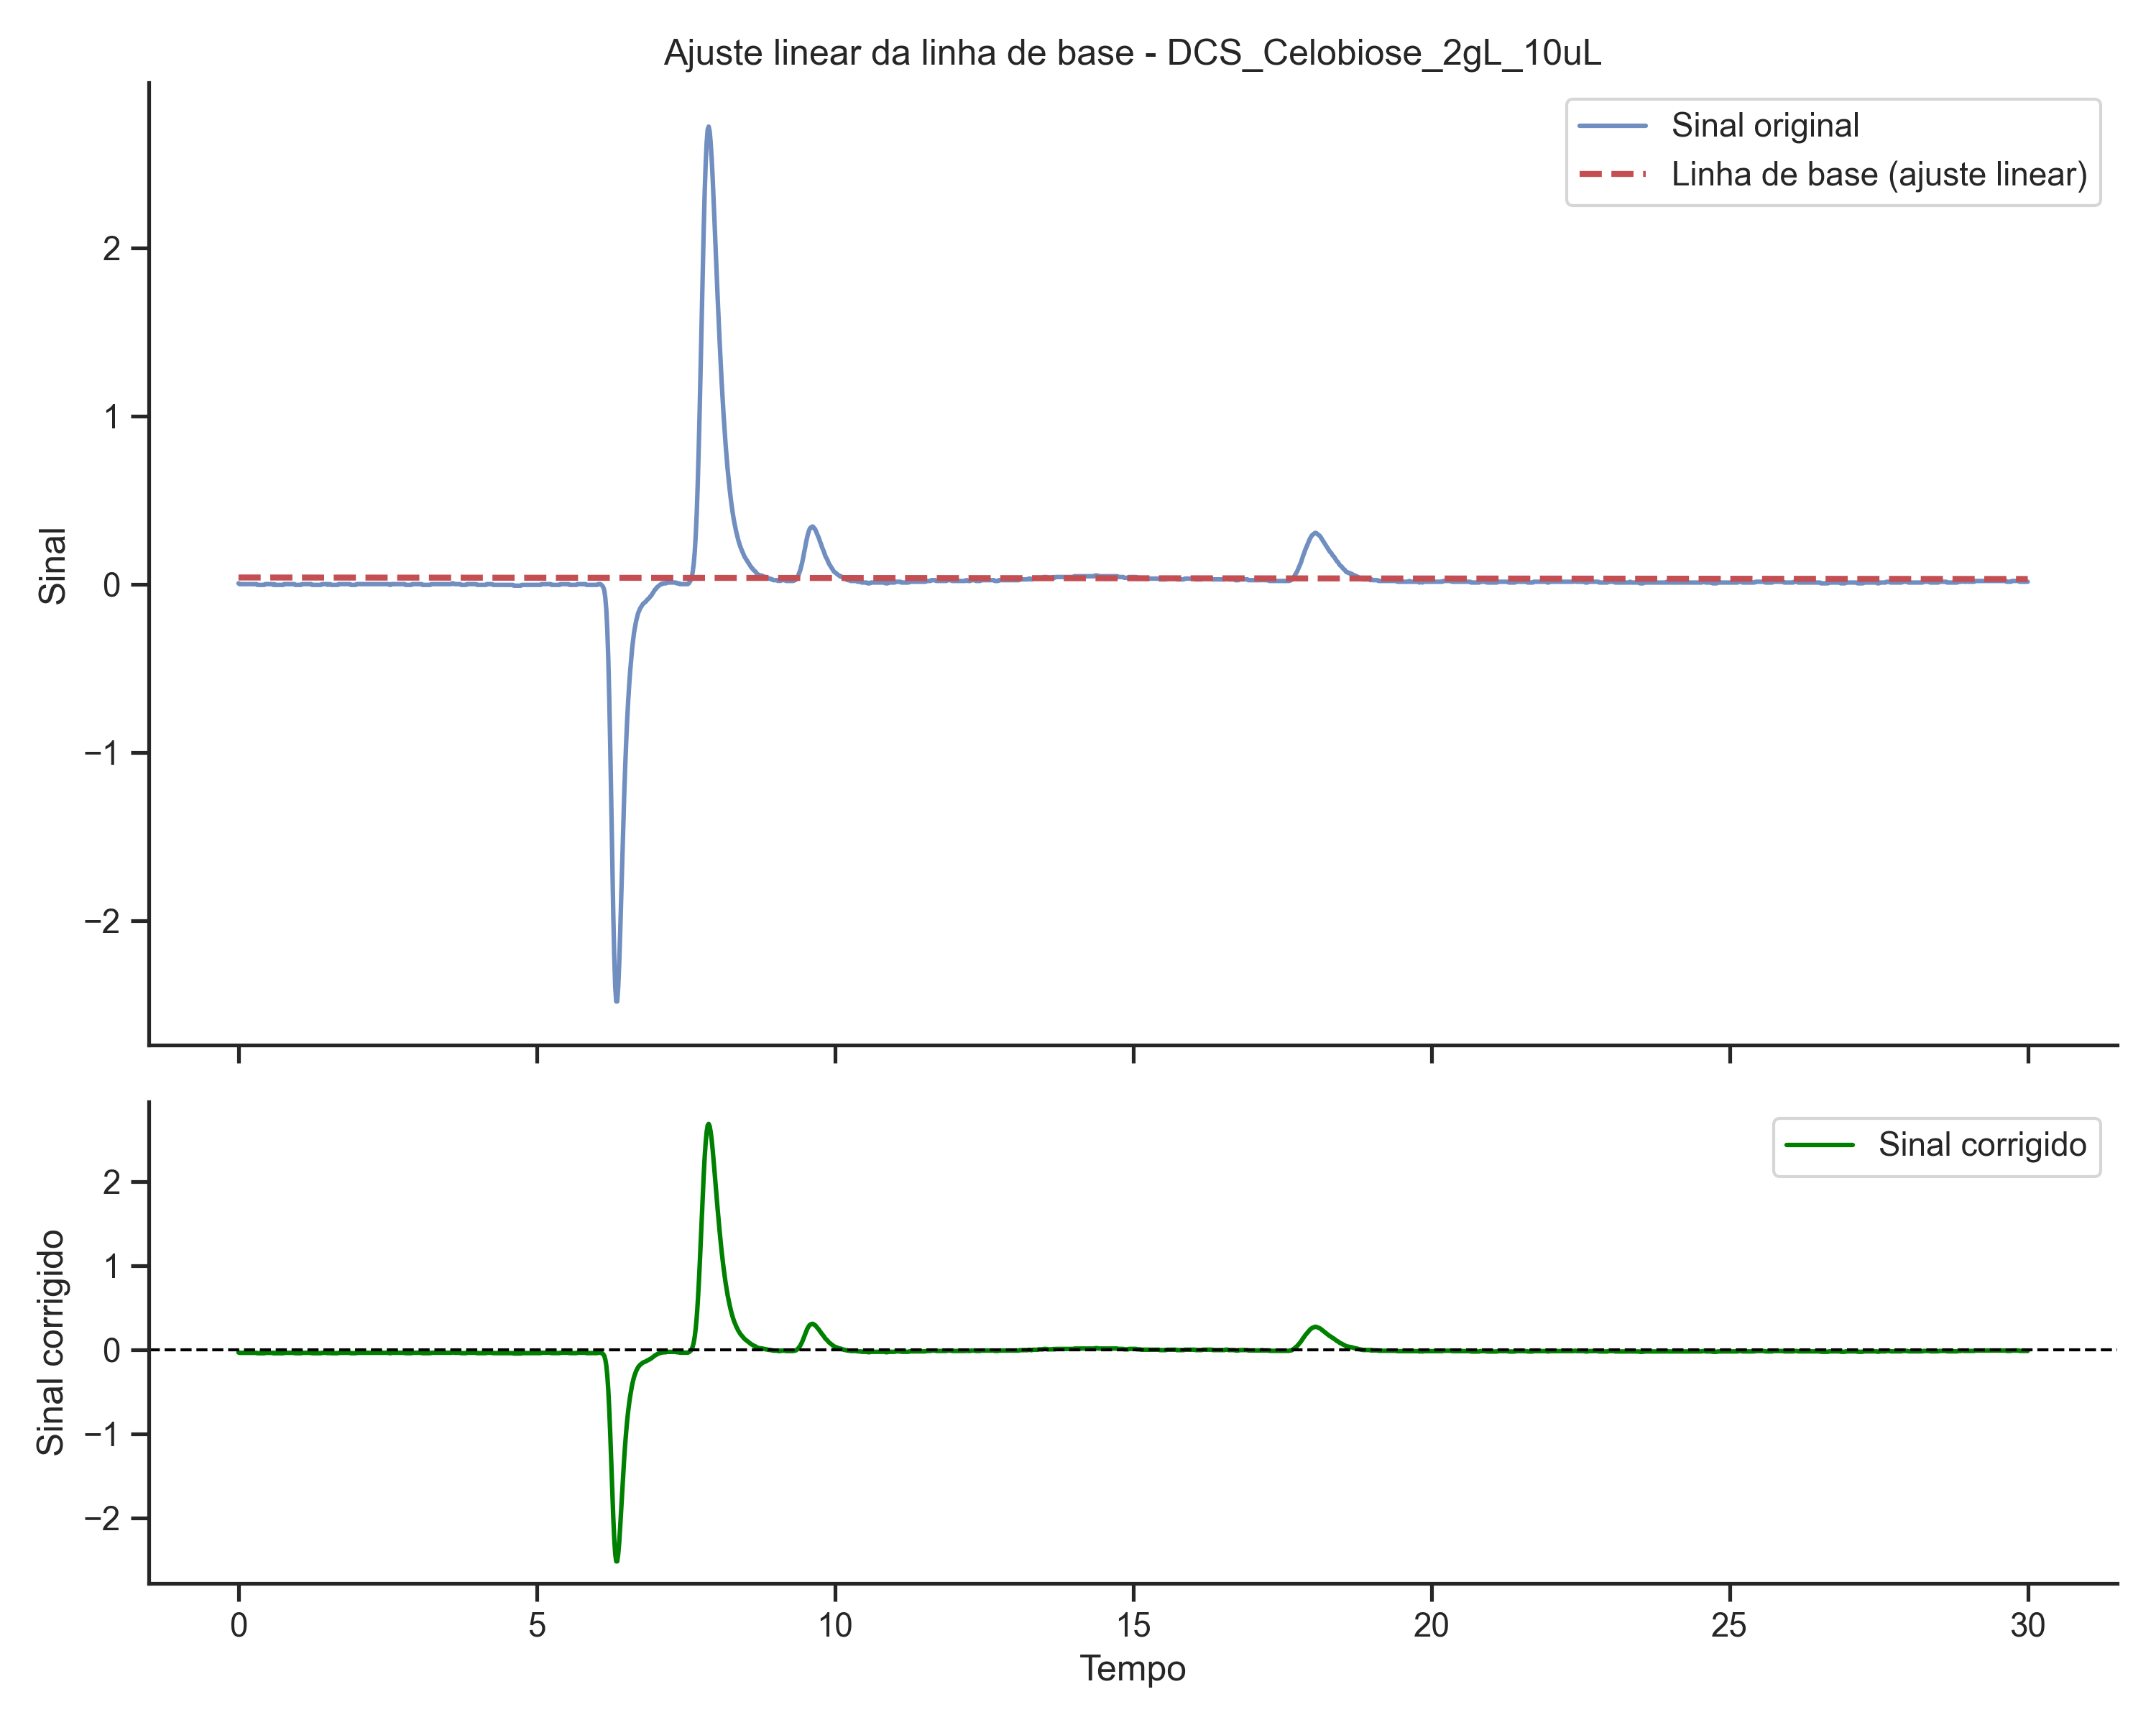

Source data for this figure (header and first rows):
time, signal
0.0, -0.03472
0.01667, -0.0394
0.03333, -0.0394
0.05, -0.03939
0.06667, -0.03939
0.08333, -0.03938
0.1, -0.03938
0.1167, -0.03937
0.1333, -0.03937
0.15, -0.03936
0.1667, -0.03936
0.1833, -0.03935
0.2, -0.03935
0.2167, -0.03934
0.2333, -0.03934
0.25, -0.03933
0.2667, -0.03933
0.2833, -0.03932
0.3, -0.03932
0.3167, -0.04399
0.3333, -0.04399
0.35, -0.04398
0.3667, -0.04398
0.3833, -0.04397
0.4, -0.04397
0.4167, -0.04396
0.4333, -0.04396
0.45, -0.03927
0.4667, -0.03927
0.4833, -0.03926
0.5, -0.03926
0.5167, -0.03925
0.5333, -0.03925
0.55, -0.03924
0.5667, -0.03924
0.5833, -0.04391
0.6, -0.03923
0.6167, -0.0439
0.6333, -0.0439
0.65, -0.04389
0.6667, -0.04389
0.6833, -0.04388
0.7, -0.04388
0.7167, -0.04387
0.7333, -0.04387
0.75, -0.04386
0.7667, -0.03918
0.7833, -0.03917
0.8, -0.03917
0.8167, -0.03916
0.8333, -0.03916
0.85, -0.03915
0.8667, -0.03915
0.8833, -0.03914
0.9, -0.03914
0.9167, -0.03913
0.9333, -0.03913
0.95, -0.0438
0.9667, -0.0438
0.9833, -0.04379
... 1,741 more rows
